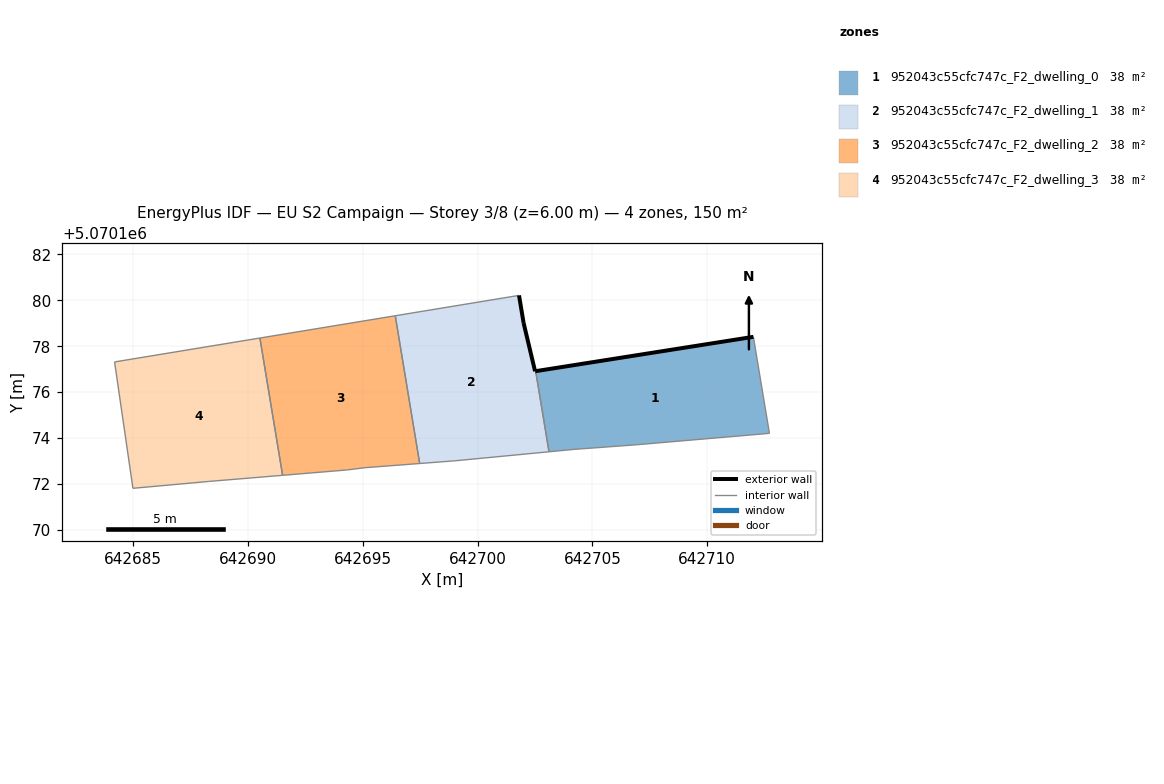
=== STOREY PLAN SPEC (per zone: floor XY polygon, exterior-wall plan segments, windows/doors) ===
zone 1: 952043c55cfc747c_F2_dwelling_0  (37.6 m²)
  floor: (642712.71, 5070174.21) (642712.01, 5070178.41) (642702.53, 5070176.91) (642703.11, 5070173.40) (642704.20, 5070173.51) (642706.90, 5070173.71)
  exterior wall: (642702.53, 5070176.91) – (642712.01, 5070178.41)  [9.6 m]
  interior walls: 5
zone 2: 952043c55cfc747c_F2_dwelling_1  (37.6 m²)
  floor: (642703.11, 5070173.40) (642702.53, 5070176.91) (642702.50, 5070176.91) (642702.00, 5070179.01) (642701.80, 5070180.21) (642696.41, 5070179.33) (642697.47, 5070172.89) (642699.00, 5070173.01)
  exterior wall: (642701.80, 5070180.21) – (642702.00, 5070179.01)  [1.2 m]
  exterior wall: (642702.00, 5070179.01) – (642702.50, 5070176.91)  [2.2 m]
  exterior wall: (642702.50, 5070176.91) – (642702.53, 5070176.91)  [0.0 m]
  interior walls: 5
zone 3: 952043c55cfc747c_F2_dwelling_2  (37.6 m²)
  floor: (642697.47, 5070172.89) (642696.41, 5070179.33) (642690.52, 5070178.36) (642691.50, 5070172.38) (642694.29, 5070172.61) (642695.09, 5070172.71)
  interior walls: 6
zone 4: 952043c55cfc747c_F2_dwelling_3  (37.6 m²)
  floor: (642691.50, 5070172.38) (642690.52, 5070178.36) (642684.19, 5070177.32) (642684.98, 5070171.81) (642688.29, 5070172.11)
  interior walls: 5

=== DERIVED (storey summary) ===
Building: EU S2 Campaign
Storey: 3 of 8  (floor level z = 6.00 m)
Storey gross floor area: 150.3 m²
Zones on this storey: 4
  - 952043c55cfc747c_F2_dwelling_0: floor 37.6 m²; exterior wall 9.6 m (28.8 m²); WWR 0.0%
  - 952043c55cfc747c_F2_dwelling_1: floor 37.6 m²; exterior wall 3.4 m (10.2 m²); WWR 0.0%
  - 952043c55cfc747c_F2_dwelling_2: floor 37.6 m²
  - 952043c55cfc747c_F2_dwelling_3: floor 37.6 m²
Zone adjacency (shared interzone walls):
  - 952043c55cfc747c_F2_dwelling_0 ↔ 952043c55cfc747c_F2_dwelling_1
  - 952043c55cfc747c_F2_dwelling_1 ↔ 952043c55cfc747c_F2_dwelling_2
  - 952043c55cfc747c_F2_dwelling_2 ↔ 952043c55cfc747c_F2_dwelling_3